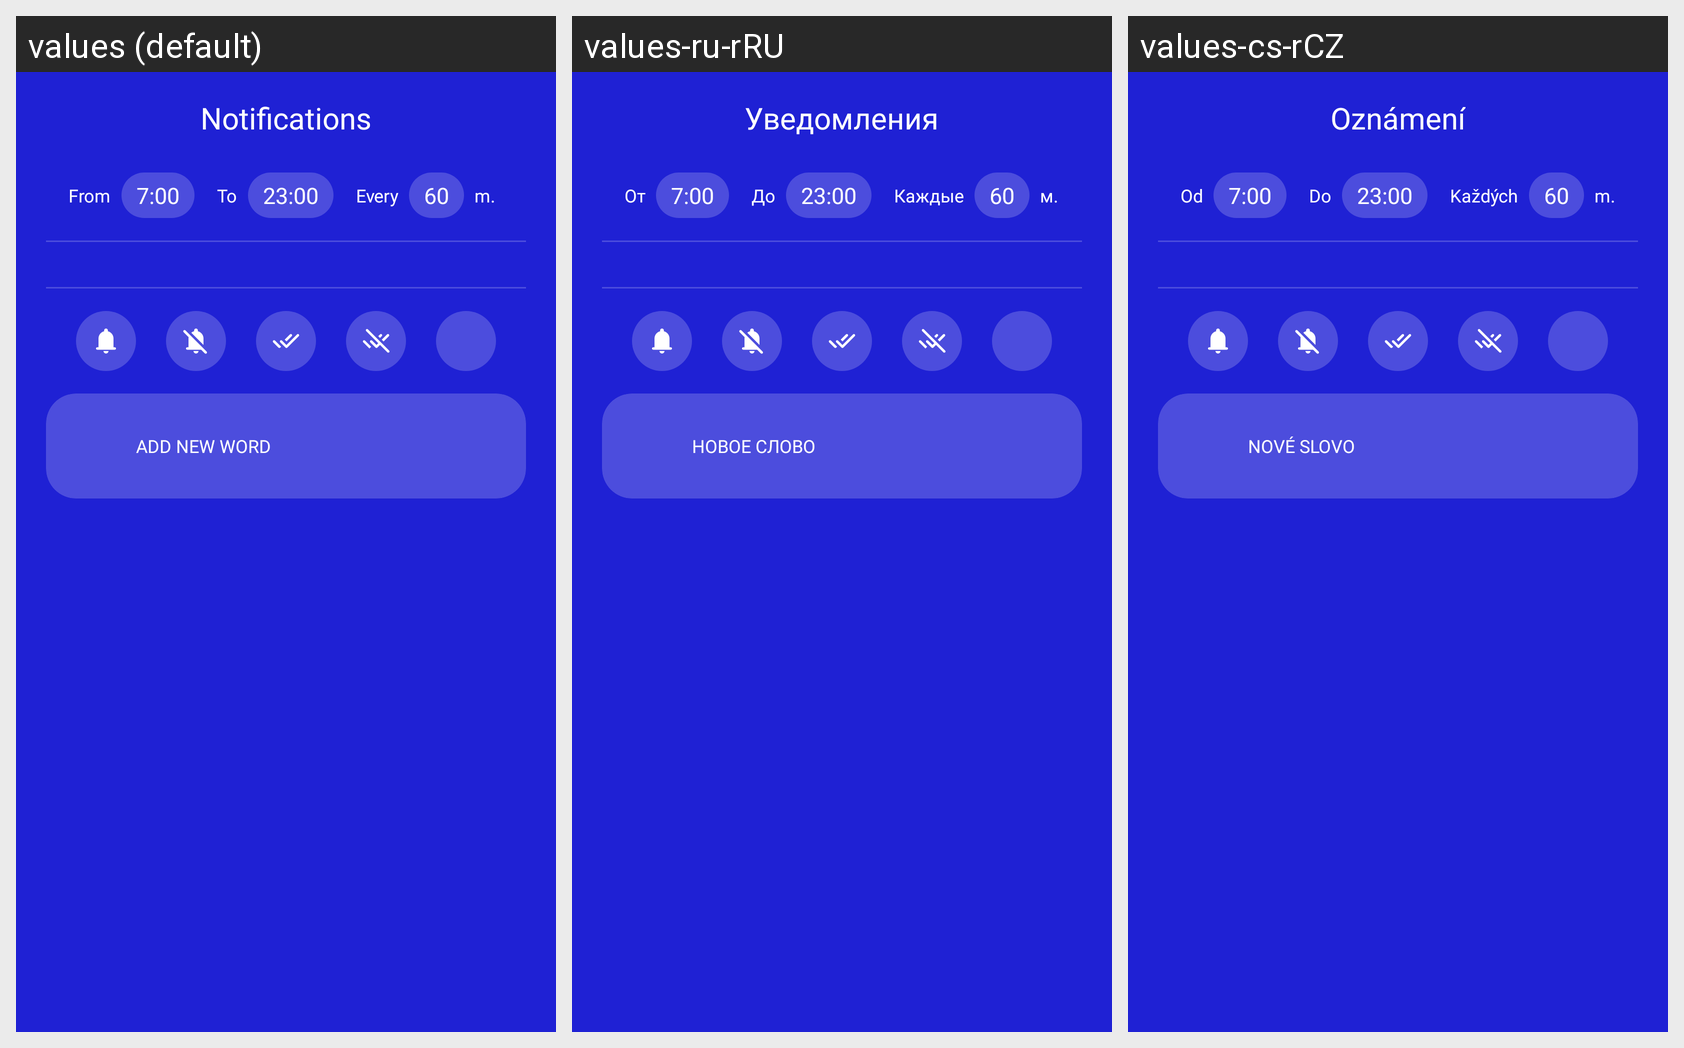

This grid shows one Android layout under several languages. Give, for every string resource on the screen, its name, the default text and each shown locale's text.
Android screen res/layout/activity_notifications.xml rendered under 3 locales, left to right: values (default), values-ru-rRU, values-cs-rCZ. Device: Nexus 5 (rendered at 1080×1920; each locale shown at half size, 540×960, under a caption strip naming it); theme AppTheme.
Strings drawn on this screen, with the default value and each locale's value (text and hints the layout hard-codes, and strings that could not be matched under every locale, appear in the picture but are not listed):

notifications
  values: Notifications
  values-ru-rRU: Уведомления
  values-cs-rCZ: Oznámení

from
  values: From
  values-ru-rRU: От
  values-cs-rCZ: Od

to
  values: To
  values-ru-rRU: До
  values-cs-rCZ: Do

every
  values: Every
  values-ru-rRU: Каждые
  values-cs-rCZ: Každých

minutes
  values: m.
  values-ru-rRU: м.
  values-cs-rCZ: m.

add_new_word
  values: Add new word
  values-ru-rRU: Новое слово
  values-cs-rCZ: Nové slovo
